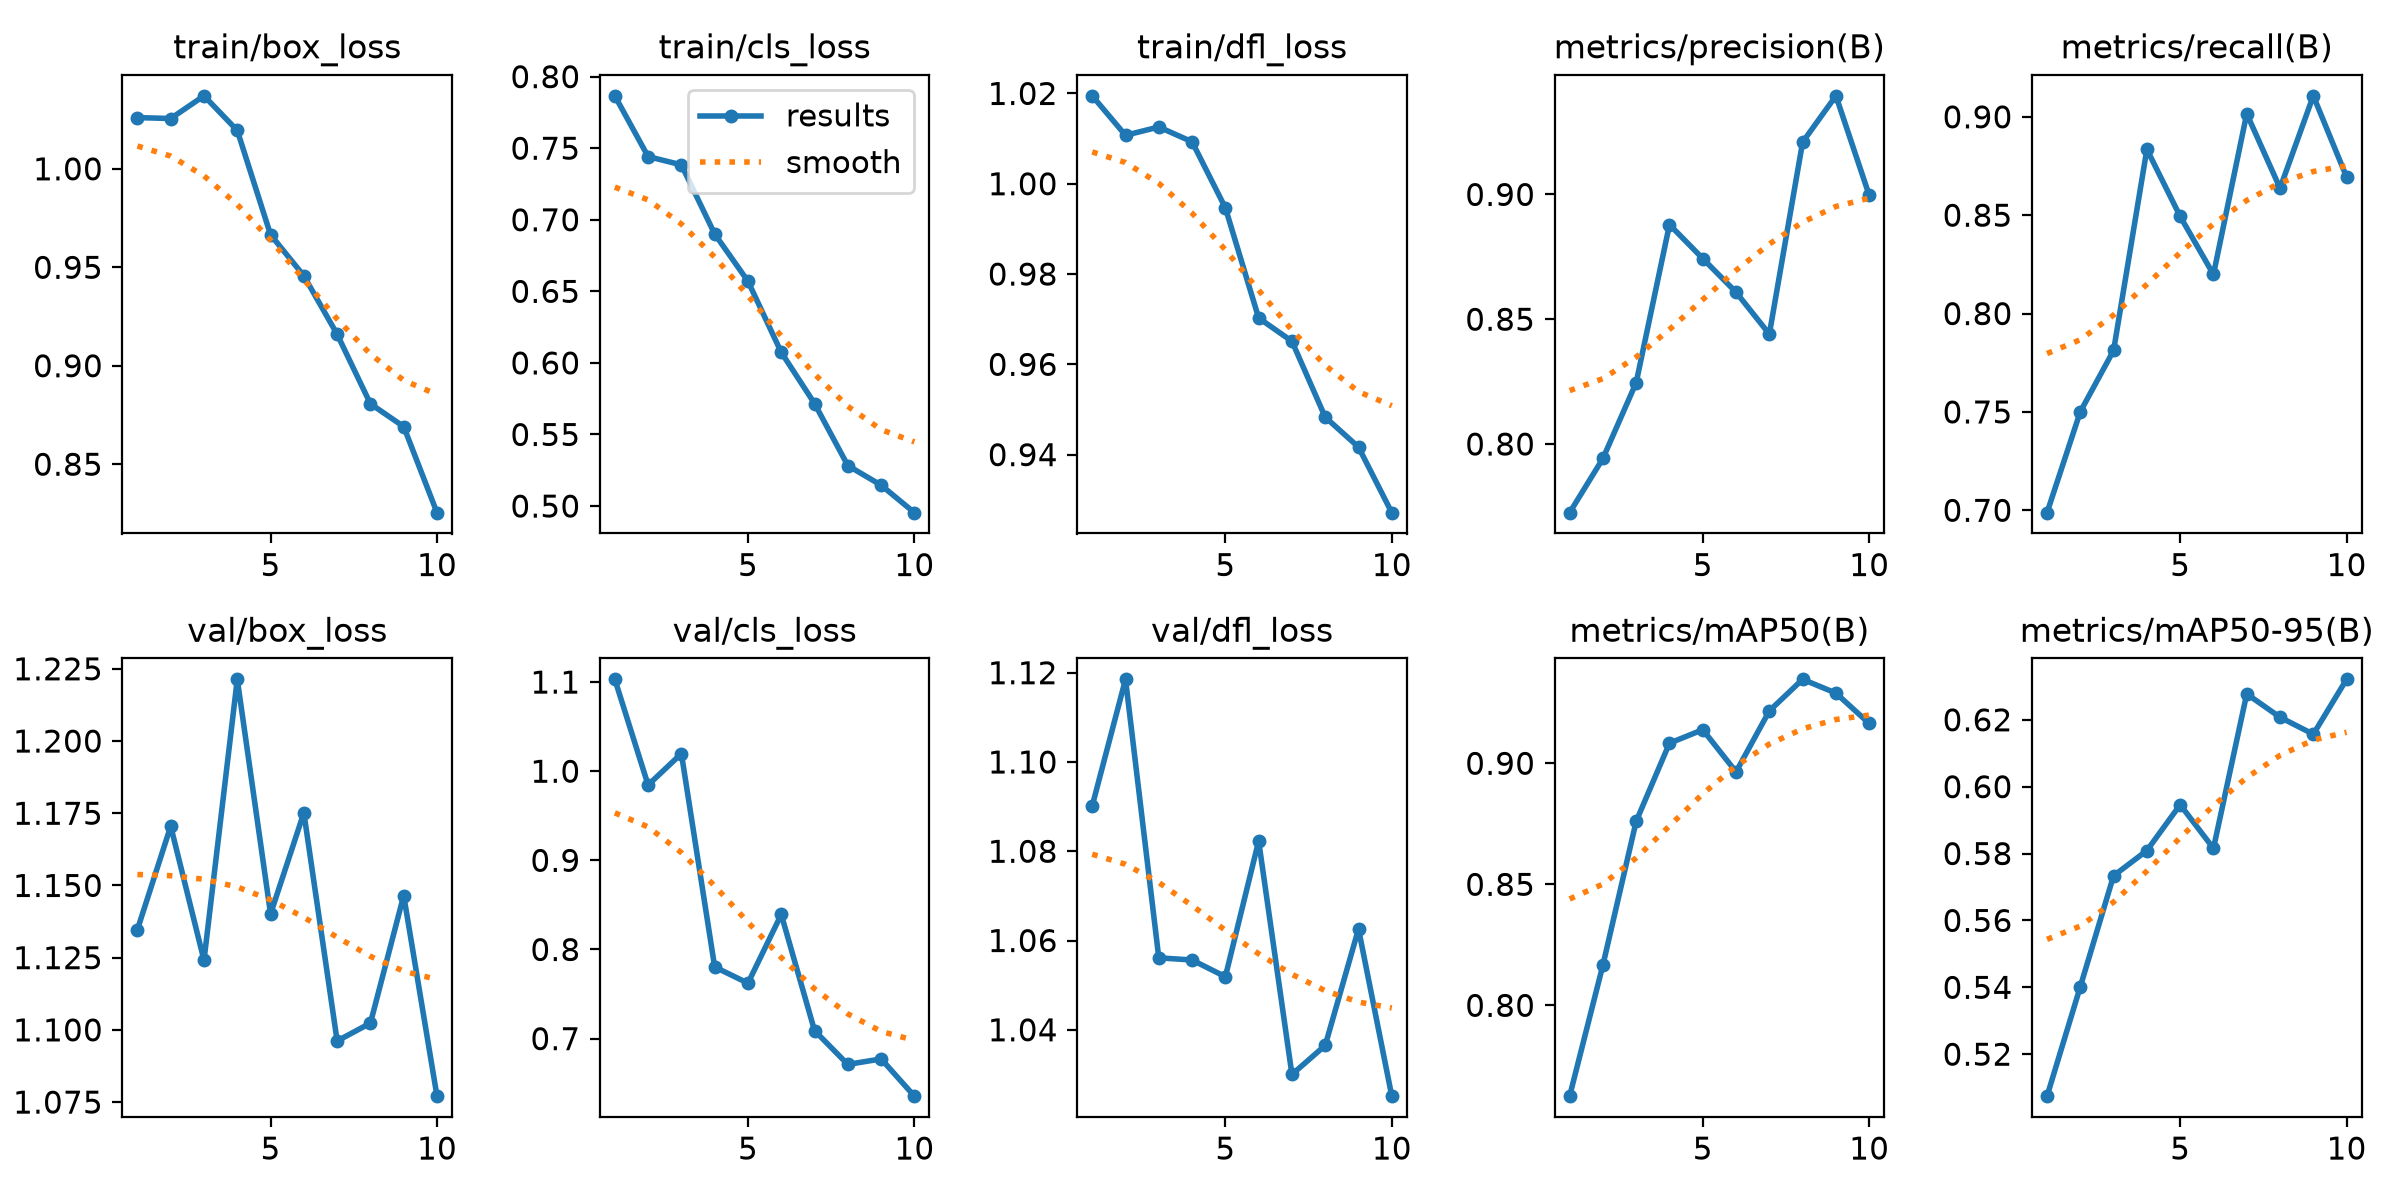

Data behind this chart, as committed beside it:
epoch, time, train/box_loss, train/cls_loss, train/dfl_loss, metrics/precision(B), metrics/recall(B), metrics/mAP50(B), metrics/mAP50-95(B), val/box_loss, val/cls_loss, val/dfl_loss, lr/pg0, lr/pg1, lr/pg2
1, 129.5, 1.026, 0.7866, 1.019, 0.7725, 0.6988, 0.7625, 0.5074, 1.135, 1.103, 1.09, 0.0003252, 0.0003252, 0.0678
2, 257.9, 1.026, 0.7441, 1.011, 0.7942, 0.7501, 0.8166, 0.5402, 1.171, 0.9845, 1.119, 0.0005933, 0.0005933, 0.03474
3, 387.7, 1.037, 0.7384, 1.013, 0.8246, 0.7812, 0.8761, 0.5734, 1.124, 1.02, 1.056, 0.0007955, 0.0007955, 0.001608
4, 517.4, 1.019, 0.6901, 1.009, 0.8879, 0.8835, 0.9083, 0.5809, 1.221, 0.7804, 1.056, 0.000703, 0.000703, 0.000703
5, 645.9, 0.9665, 0.6571, 0.9947, 0.8743, 0.8494, 0.9139, 0.5946, 1.14, 0.7622, 1.052, 0.000604, 0.000604, 0.000604
6, 864.2, 0.9457, 0.6074, 0.9703, 0.8608, 0.8199, 0.8965, 0.5816, 1.175, 0.8393, 1.082, 0.000505, 0.000505, 0.000505
7, 1194, 0.916, 0.5716, 0.9651, 0.844, 0.9016, 0.9216, 0.6277, 1.096, 0.709, 1.03, 0.000406, 0.000406, 0.000406
8, 1564, 0.8807, 0.5283, 0.9483, 0.921, 0.8637, 0.9347, 0.6208, 1.102, 0.671, 1.036, 0.000307, 0.000307, 0.000307
9, 2215, 0.8691, 0.5146, 0.9417, 0.9395, 0.9107, 0.929, 0.6157, 1.147, 0.6772, 1.063, 0.000208, 0.000208, 0.000208
10, 2756, 0.8254, 0.4954, 0.9272, 0.8997, 0.8694, 0.9164, 0.6321, 1.077, 0.6354, 1.025, 0.000109, 0.000109, 0.000109
